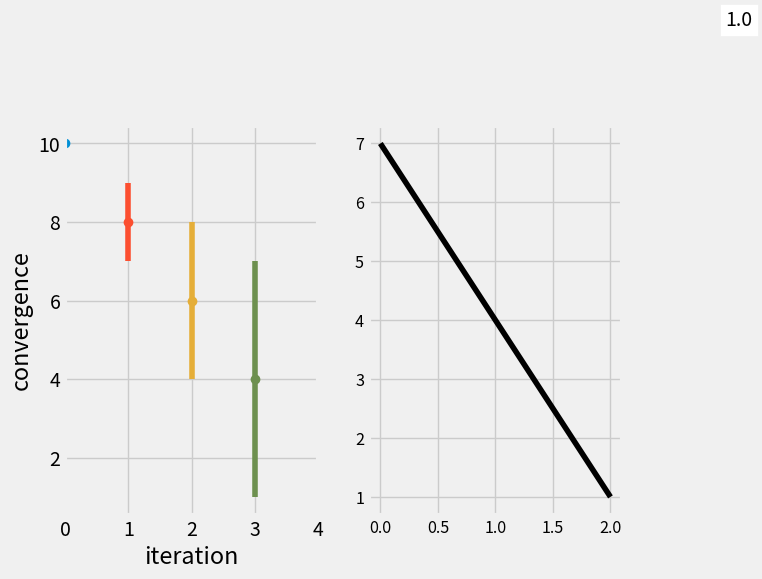

Write the Python code that produced this figure.

import matplotlib.pyplot as plt
import matplotlib.animation as animation
from matplotlib import style
import time
from tqdm import tqdm
import numpy as np
import collections


##plt.ion() #look into multithreading this
#style.use('fivethirtyeight')
#fig = plt.figure()
#ax1 = fig.add_subplot(1,1,1)
#plt.ylabel('convergence')
#plt.xlabel('iteration')

def run(self):
    y = counter(10)
    print(y)

def counter(n):
    y0 = np.array([1,2,3])
    style.use('fivethirtyeight')
    fig = plt.figure()
    ax1 = fig.add_subplot(1,2,1)
    plt.ylabel('convergence')
    plt.xlabel('iteration')
    plt.xlim(0,n)

    ax2 = fig.add_subplot(1,2,2)
    plt.ylabel('test')
    plt.xlabel('iteration')
    #plt.yscale('log')
    #plt.text(2,4,"0")
    plt.xlim(0,2)
    #plt.ylim(0,12)
    test  = []

    d = collections.defaultdict(dict)



    for i in tqdm(range(n)):
        y = 10.0-i*y0
        #for j in range(3):
        #    d['Iteration '+str(i)]['y'+str(j)] = y[j]
        d['Iteration'+str(i)]['y0'] = y[0]
        d['Iteration'+str(i)]['y1'] = y[1]
        d['Iteration'+str(i)]['y012'] = y
        if i == 0:
            test = np.min(y)
        # else:
        #     test.append(test[i-1])
        #fig.clf()
        progress(i,y,ax1,ax2,n,test,fig)
        print(np.min(y))
    plt.show()

    return y, d


def progress(i,y,ax1,ax2,n,test,fig):
#    if i==1:
        #style.use('fivethirtyeight')
        #fig = plt.figure()
        #ax1 = fig.add_subplot(1,1,1)
        #plt.ylabel('convergence')
        #plt.xlabel('iteration')
#    else:
    err_range = (np.amax(y) - np.amin(y))/2.0


    ax2.cla()
    ax1.errorbar(i, np.mean(y), yerr=err_range, fmt='o')
    #ax2.text(n,4,np.amin(y),bbox=dict(facecolor='white', alpha=1))

    ax2.text(n-1, test-1, np.amin(y),
        bbox=dict(facecolor='white', alpha=1))
    ax2.plot(range(3),y,c=[0,0,0])
    #ax2.xaxis.font(12)
    ax2.tick_params(labelsize = 'small')


    #fig.clf()
    #ax2.draw()


    #ax2.text()
    plt.pause(0.5) #time it waits for plot to update


y,dict_full = counter(4)
print(dict_full)
